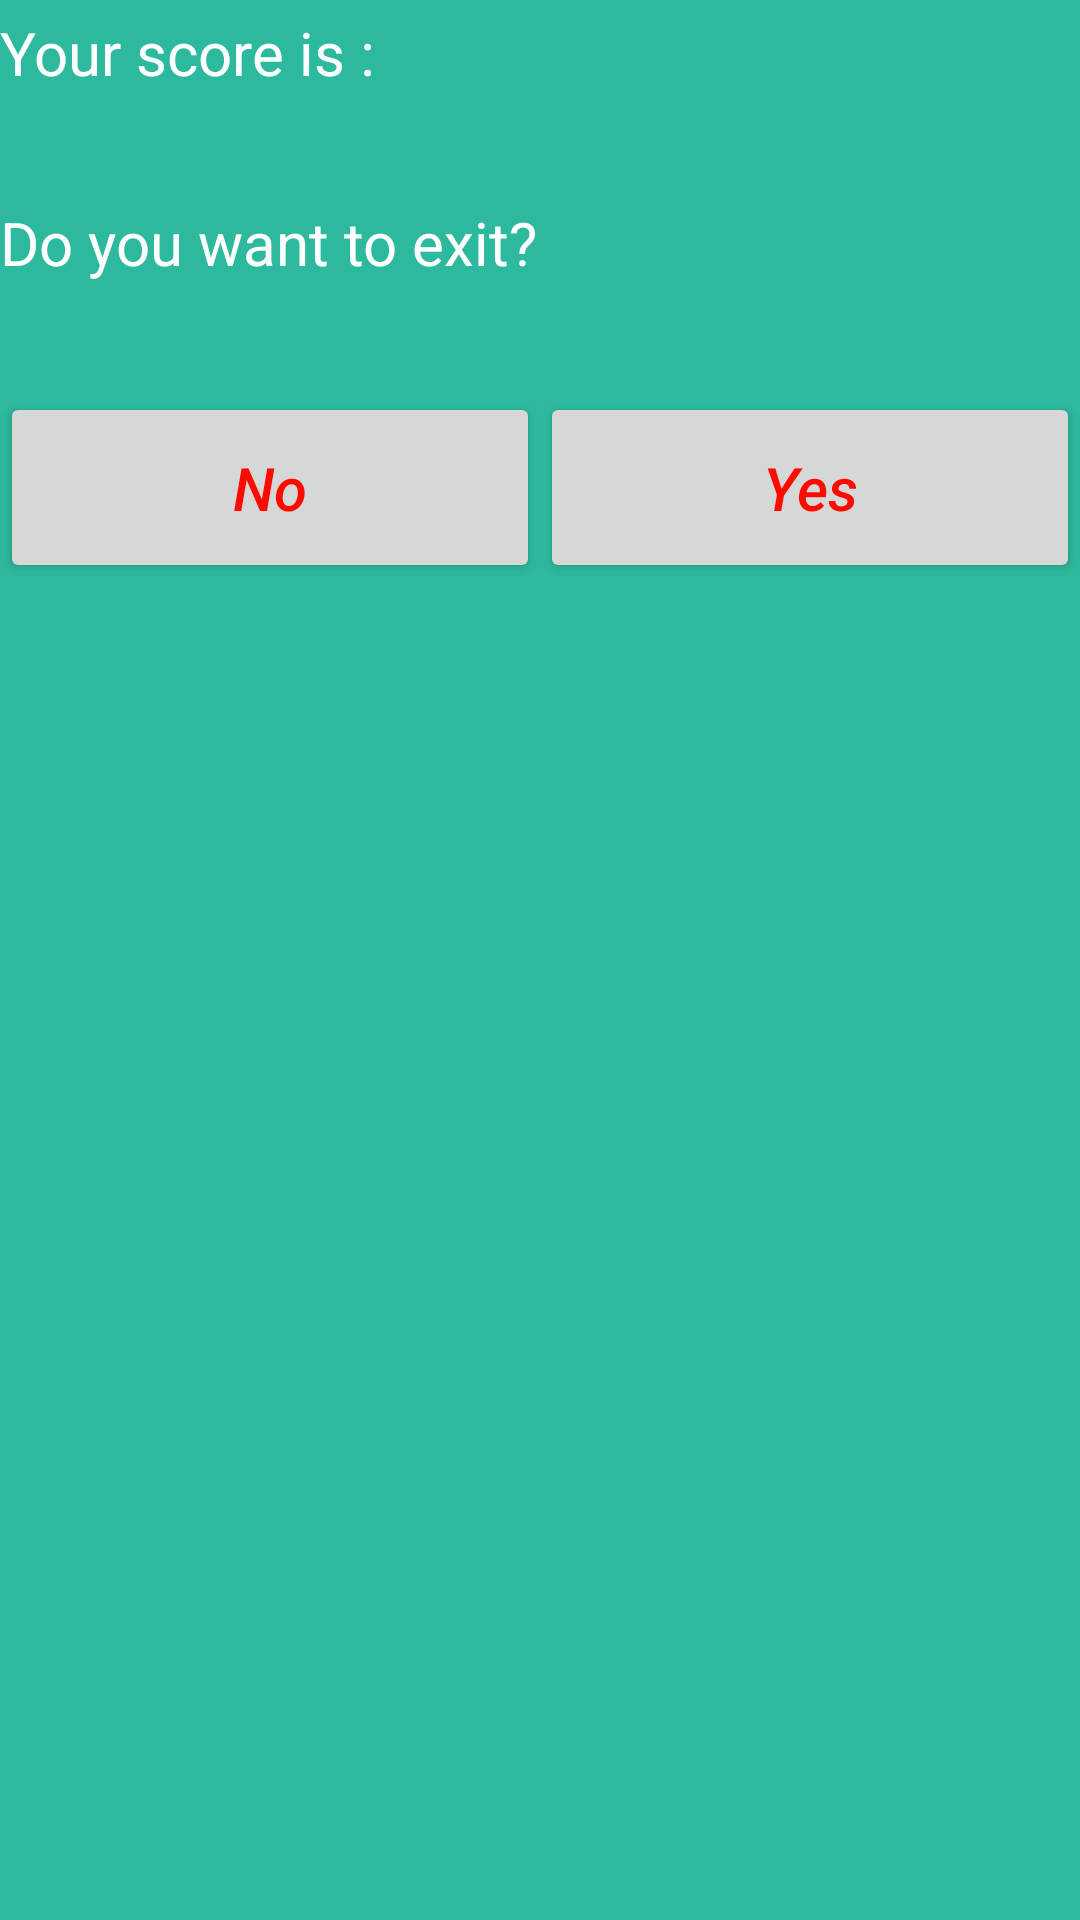

Produce the Android XML layout that renders to this screen, including the resource entries it uses.
<!-- AndroidManifest.xml: application theme AppTheme -->
<!-- res/layout/customalertdialog.xml -->
<?xml version="1.0" encoding="utf-8"?>
<LinearLayout
    xmlns:android="http://schemas.android.com/apk/res/android"
    android:layout_width="match_parent"
    android:orientation="vertical"
    android:background="#2db99d"
    android:weightSum="10"
    android:layout_height="match_parent">

    <LinearLayout
        android:layout_width="match_parent"
        android:orientation="horizontal"
        android:layout_weight="1"
        android:weightSum="4"
        android:layout_height="0dp">
        <TextView
            android:layout_width="0dp"
            android:layout_weight="1.7"
            android:layout_marginTop="4dp"
            android:layout_height="wrap_content"
            android:id="@+id/sadText"
            android:textColor="#ffffff"
            android:textStyle="normal"
            android:textSize="20sp"
            android:text="Your score is :"/>
        <TextView
            android:layout_width="0dp"
            android:layout_marginTop="4dp"
            android:textSize="20sp"
            android:textColor="#ffffff"
            android:layout_weight=".5"
            android:id="@+id/scoreText"
            android:layout_height="wrap_content" />
    </LinearLayout>
        <LinearLayout
            android:layout_width="match_parent"
            android:layout_height="0dp"

            android:layout_weight="1"
            >
            <TextView
                android:layout_width="match_parent"
                android:layout_height="wrap_content"
                android:layout_marginTop="4dp"
                android:textColor="#ffffff"
                android:textSize="20sp"
                android:id="@+id/exit"
                android:text="Do you want to exit?"/>
        </LinearLayout>
    <LinearLayout
        android:layout_width="match_parent"
        android:layout_height="0dp"
        android:layout_weight="1"
        android:layout_marginTop="4dp"
        android:weightSum="2">
        <Button
            android:layout_width="0dp"
            android:layout_height="match_parent"
            android:text="No"
            android:textSize="20sp"
            android:textAllCaps="false"
            android:id="@+id/noButton"
            android:textColor="#ff0900"
            android:textStyle="italic"
            android:layout_weight="1"/>
        <Button
            android:layout_width="0dp"
            android:layout_height="match_parent"
            android:text="Yes"
            android:textSize="20sp"
            android:textAllCaps="false"
            android:id="@+id/yesButton"
            android:textStyle="italic"
            android:textColor="#ff0900"
            android:layout_weight="1"/>
    </LinearLayout>
    </LinearLayout>
<!-- resources referenced by this layout -->
<resources>
  <style name="AppTheme" parent="Theme.AppCompat.Light.DarkActionBar">
          
          <item name="colorPrimary">@color/colorPrimary</item>
          <item name="colorPrimaryDark">@color/colorPrimaryDark</item>
          <item name="colorAccent">@color/colorAccent</item>
      </style>
  <!-- not gathered from this repository: default colours our renderer supplied (Android Studio template values) -->
  <color name="colorPrimary">#FF6200EE</color>
  <color name="colorPrimaryDark">#FF3700B3</color>
  <color name="colorAccent">#FF03DAC5</color>
</resources>
